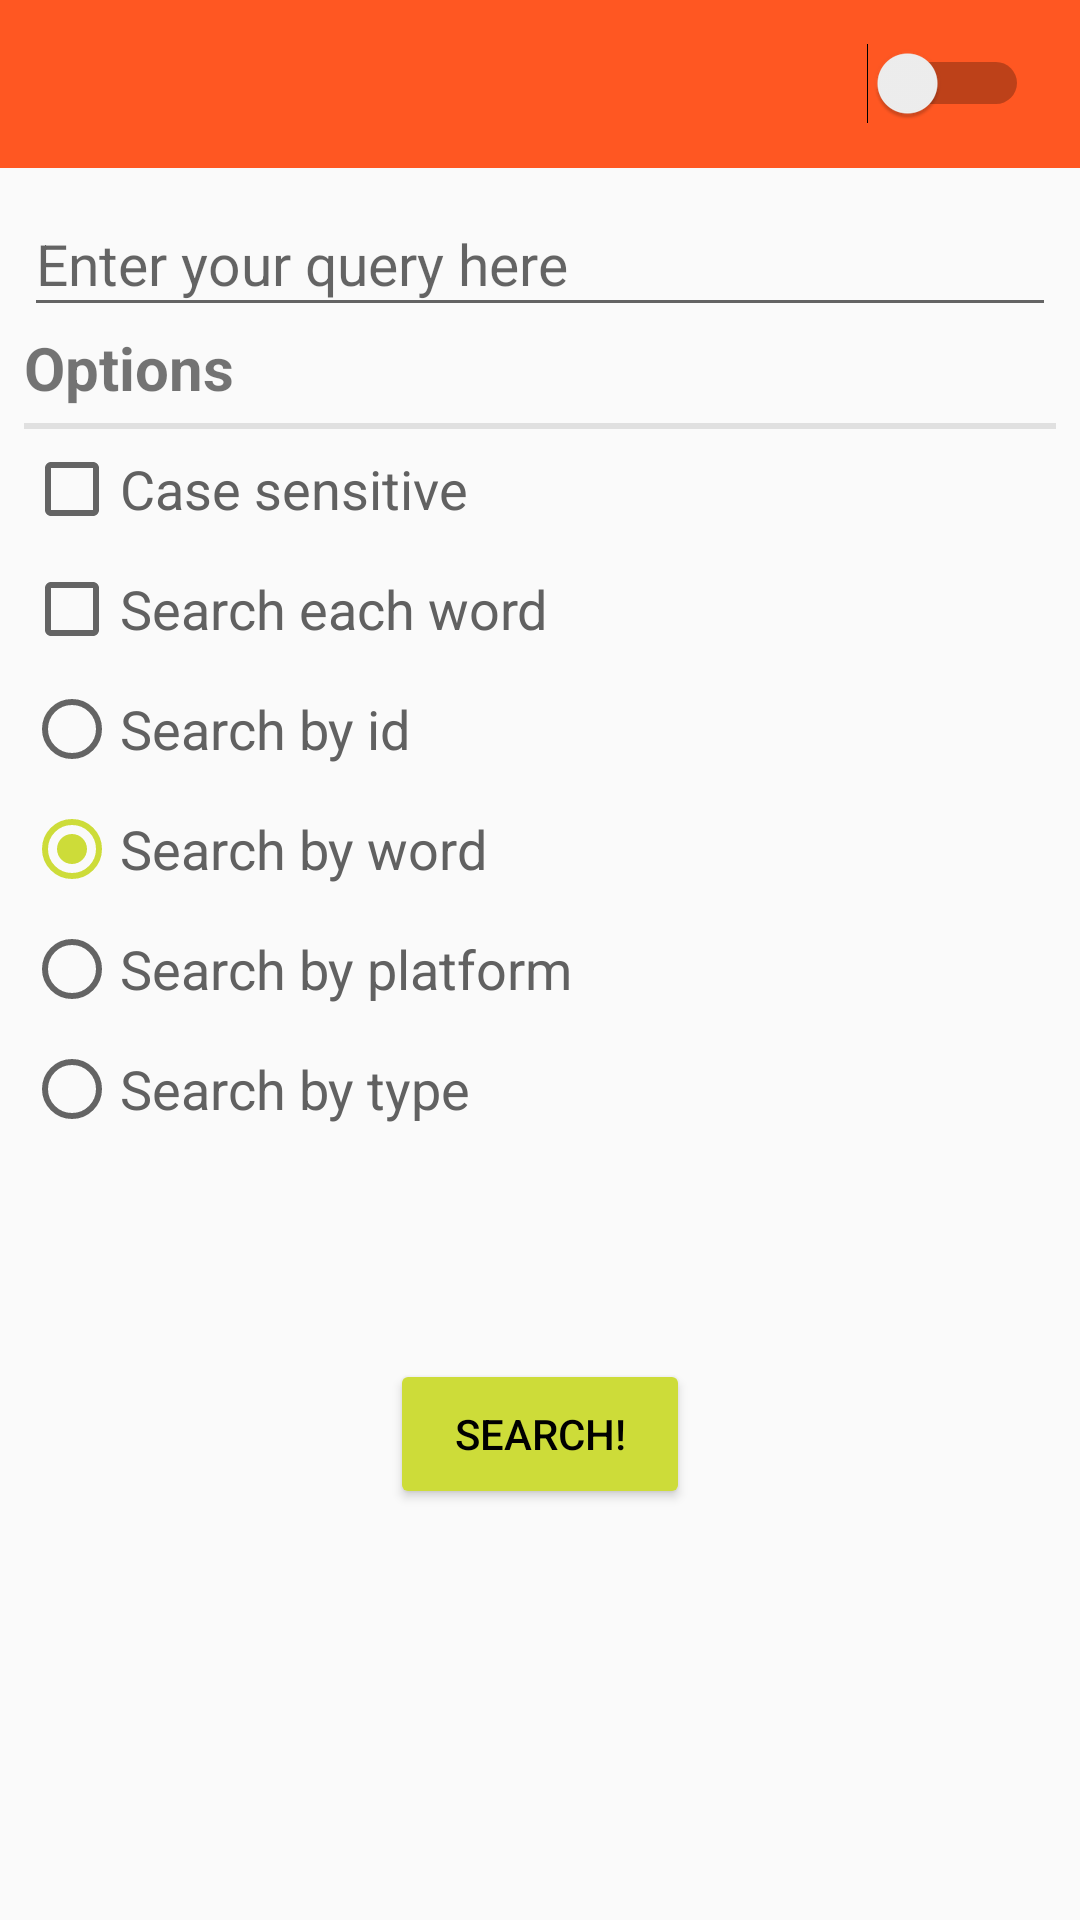

Android layout source for this screen:
<!-- AndroidManifest.xml: application theme AppTheme -->
<!-- res/layout/activity_main.xml -->
<?xml version="1.0" encoding="utf-8"?>
<LinearLayout
	xmlns:android="http://schemas.android.com/apk/res/android"
	android:layout_width="match_parent"
	android:layout_height="match_parent"
	android:orientation="vertical">

	<android.support.v7.widget.Toolbar
		android:id="@+id/toolbar"
		android:layout_width="match_parent"
		android:layout_height="wrap_content"
		android:background="@color/deepOrange500">

		<Switch
			android:id="@+id/dark_theme"
			android:layout_width="wrap_content"
			android:layout_height="wrap_content"
			android:layout_gravity="end"
			android:layout_marginRight="17dp"/>

	</android.support.v7.widget.Toolbar>

	<LinearLayout
		android:id="@+id/activity_main"
		xmlns:tools="http://schemas.android.com/tools"
		android:layout_width="match_parent"
		android:layout_height="match_parent"
		android:orientation="vertical"
		android:padding="8dp" tools:context="com.arterialist.searchsploit.activities.MainActivity">

		<Button
			android:id="@+id/no_database_button"
			android:layout_width="match_parent"
			android:layout_height="60dp"
			android:background="@color/red500"
			android:text="@string/text.warn.no_database"
			android:textAllCaps="false"
			android:textSize="15sp"
			android:theme="@style/AppTheme.WarningButton"
			android:visibility="gone"/>

		<EditText
			android:id="@+id/query_field"
			android:layout_width="match_parent"
			android:layout_height="45dp"
			android:hint="@string/text.hint.query"
			android:maxLines="1"
			android:textColor="@color/grey700"
			android:textSize="19sp"
			tools:text="Apple"/>

		<Spinner
			android:id="@+id/spinner"
			android:layout_width="match_parent"
			android:layout_height="45dp"
			android:entries="@array/platforms"
			android:visibility="gone"/>

		<TextView
			android:id="@+id/options_text"
			android:layout_width="wrap_content"
			android:layout_height="wrap_content"
			android:layout_marginBottom="5dp"
			android:text="@string/text.simple.options"
			android:textSize="20sp"
			android:textStyle="bold"/>

		<View
			android:layout_width="match_parent"
			android:layout_height="2dp"
			android:background="@color/grey300"/>

		<CheckBox
			android:id="@+id/case_sensitive"
			android:layout_width="wrap_content"
			android:layout_height="40dp"
			android:text="@string/text.normal.option_case_sensitive"
			android:textColor="@color/grey700"
			android:textSize="18sp"/>

		<CheckBox
			android:id="@+id/each_word_search"
			android:layout_width="wrap_content"
			android:layout_height="40dp"
			android:text="@string/text.normal.search_each_word"
			android:textColor="@color/grey700"
			android:textSize="18sp"/>

		<RadioGroup
			android:id="@+id/search_types"
			android:layout_width="match_parent"
			android:layout_height="wrap_content">

			<RadioButton
				android:id="@+id/search_type_id"
				android:layout_width="wrap_content"
				android:layout_height="40dp"
				android:text="@string/text.normal.search_by_id"
				android:textColor="@color/grey700"
				android:textSize="18sp"/>

			<RadioButton
				android:id="@+id/search_type_word"
				android:layout_width="wrap_content"
				android:layout_height="40dp"
				android:checked="true"
				android:text="@string/text.normal.search_by_word"
				android:textColor="@color/grey700"
				android:textSize="18sp"/>

			<RadioButton
				android:id="@+id/search_type_platform"
				android:layout_width="wrap_content"
				android:layout_height="40dp"
				android:text="@string/text.normal.search_by_platform"
				android:textColor="@color/grey700"
				android:textSize="18sp"/>

			<RadioButton
				android:id="@+id/search_type_type"
				android:layout_width="wrap_content"
				android:layout_height="40dp"
				android:text="@string/text.normal.search_by_type"
				android:textColor="@color/grey700"
				android:textSize="18sp"/>

		</RadioGroup>

		<RelativeLayout
			android:layout_width="wrap_content"
			android:layout_height="wrap_content"
			android:layout_gravity="center_horizontal"
			android:layout_marginTop="70dp">

			<Button
				android:id="@+id/search"
				android:layout_width="100dp"
				android:layout_height="50dp"
				android:layout_centerInParent="true"
				android:text="@string/text.simple.search"
				android:theme="@style/AppTheme.NormalButton"/>

			<ProgressBar
				android:id="@+id/progress"
				style="@style/Widget.AppCompat.ProgressBar.Horizontal"
				android:layout_width="180dp"
				android:layout_height="15dp"
				android:layout_centerInParent="true"
				android:indeterminate="true"
				android:visibility="invisible"/>
		</RelativeLayout>

	</LinearLayout>
</LinearLayout>
<!-- resources referenced by this layout -->
<resources>
  <string-array name="platforms">
  		<item>aix</item>
  		<item>android</item>
  		<item>arm</item>
  		<item>ashx</item>
  		<item>asp</item>
  		<item>aspx</item>
  		<item>atheos</item>
  		<item>beos</item>
  		<item>bsd</item>
  		<item>bsd_ppc</item>
  		<item>bsd_x86</item>
  		<item>bsdi_x86</item>
  		<item>cfm</item>
  		<item>cgi</item>
  		<item>freebsd</item>
  		<item>freebsd_x86</item>
  		<item>freebsd_x86-64</item>
  		<item>generator</item>
  		<item>hardware</item>
  		<item>hp-ux</item>
  		<item>immunix</item>
  		<item>ios</item>
  		<item>irix</item>
  		<item>java</item>
  		<item>json</item>
  		<item>jsp</item>
  		<item>lin_x86</item>
  		<item>lin_x86-64</item>
  		<item>linux</item>
  		<item>linux_mips</item>
  		<item>linux_ppc</item>
  		<item>linux_sparc</item>
  		<item>macos</item>
  		<item>minix</item>
  		<item>multiple</item>
  		<item>netbsd_x86</item>
  		<item>netware</item>
  		<item>novell</item>
  		<item>openbsd</item>
  		<item>openbsd_x86</item>
  		<item>osx</item>
  		<item>osx_ppc</item>
  		<item>palm_os</item>
  		<item>perl</item>
  		<item>php</item>
  		<item>plan9</item>
  		<item>python</item>
  		<item>qnx</item>
  		<item>ruby</item>
  		<item>sco</item>
  		<item>sco_x86</item>
  		<item>sh4</item>
  		<item>solaris</item>
  		<item>solaris_sparc</item>
  		<item>solaris_x86</item>
  		<item>system_z</item>
  		<item>tru64</item>
  		<item>ultrix</item>
  		<item>unix</item>
  		<item>unixware</item>
  		<item>win_x86</item>
  		<item>win_x86-64</item>
  		<item>windows</item>
  		<item>xml</item>
  	</string-array>
  <color name="deepOrange500">#FF5722</color>
  <color name="grey300">#E0E0E0</color>
  <color name="grey700">#616161</color>
  <color name="red500">#F44336</color>
  <string name="text.hint.query">Enter your query here</string>
  <string name="text.normal.option_case_sensitive">Case sensitive</string>
  <string name="text.normal.search_by_id">Search by id</string>
  <string name="text.normal.search_by_platform">Search by platform</string>
  <string name="text.normal.search_by_type">Search by type</string>
  <string name="text.normal.search_by_word">Search by word</string>
  <string name="text.normal.search_each_word">Search each word</string>
  <string name="text.simple.options">Options</string>
  <string name="text.simple.search">Search!</string>
  <string name="text.warn.no_database">Warning! No database was specified, so search is unavailable. Press here to set up database.</string>
  <style name="AppTheme.NormalButton" parent="Widget.AppCompat.Button.Colored">
  		<item name="colorButtonNormal">@color/lime500</item>
  		<item name="android:textColor">@android:color/background_dark</item>
  	</style>
  <style name="AppTheme.WarningButton" parent="Widget.AppCompat.Button.Colored">
  		<item name="colorButtonNormal">@color/red500</item>
  		<item name="android:textColor">@android:color/white</item>
  	</style>
  <style name="AppTheme" parent="Theme.AppCompat.Light.NoActionBar">
          
          <item name="colorPrimary">@color/deepOrange500</item>
          <item name="colorPrimaryDark">@color/deepOrange700</item>
          <item name="colorAccent">@color/lime500</item>
      </style>
  <color name="lime500">#CDDC39</color>
  <color name="deepOrange700">#E64A19</color>
</resources>
